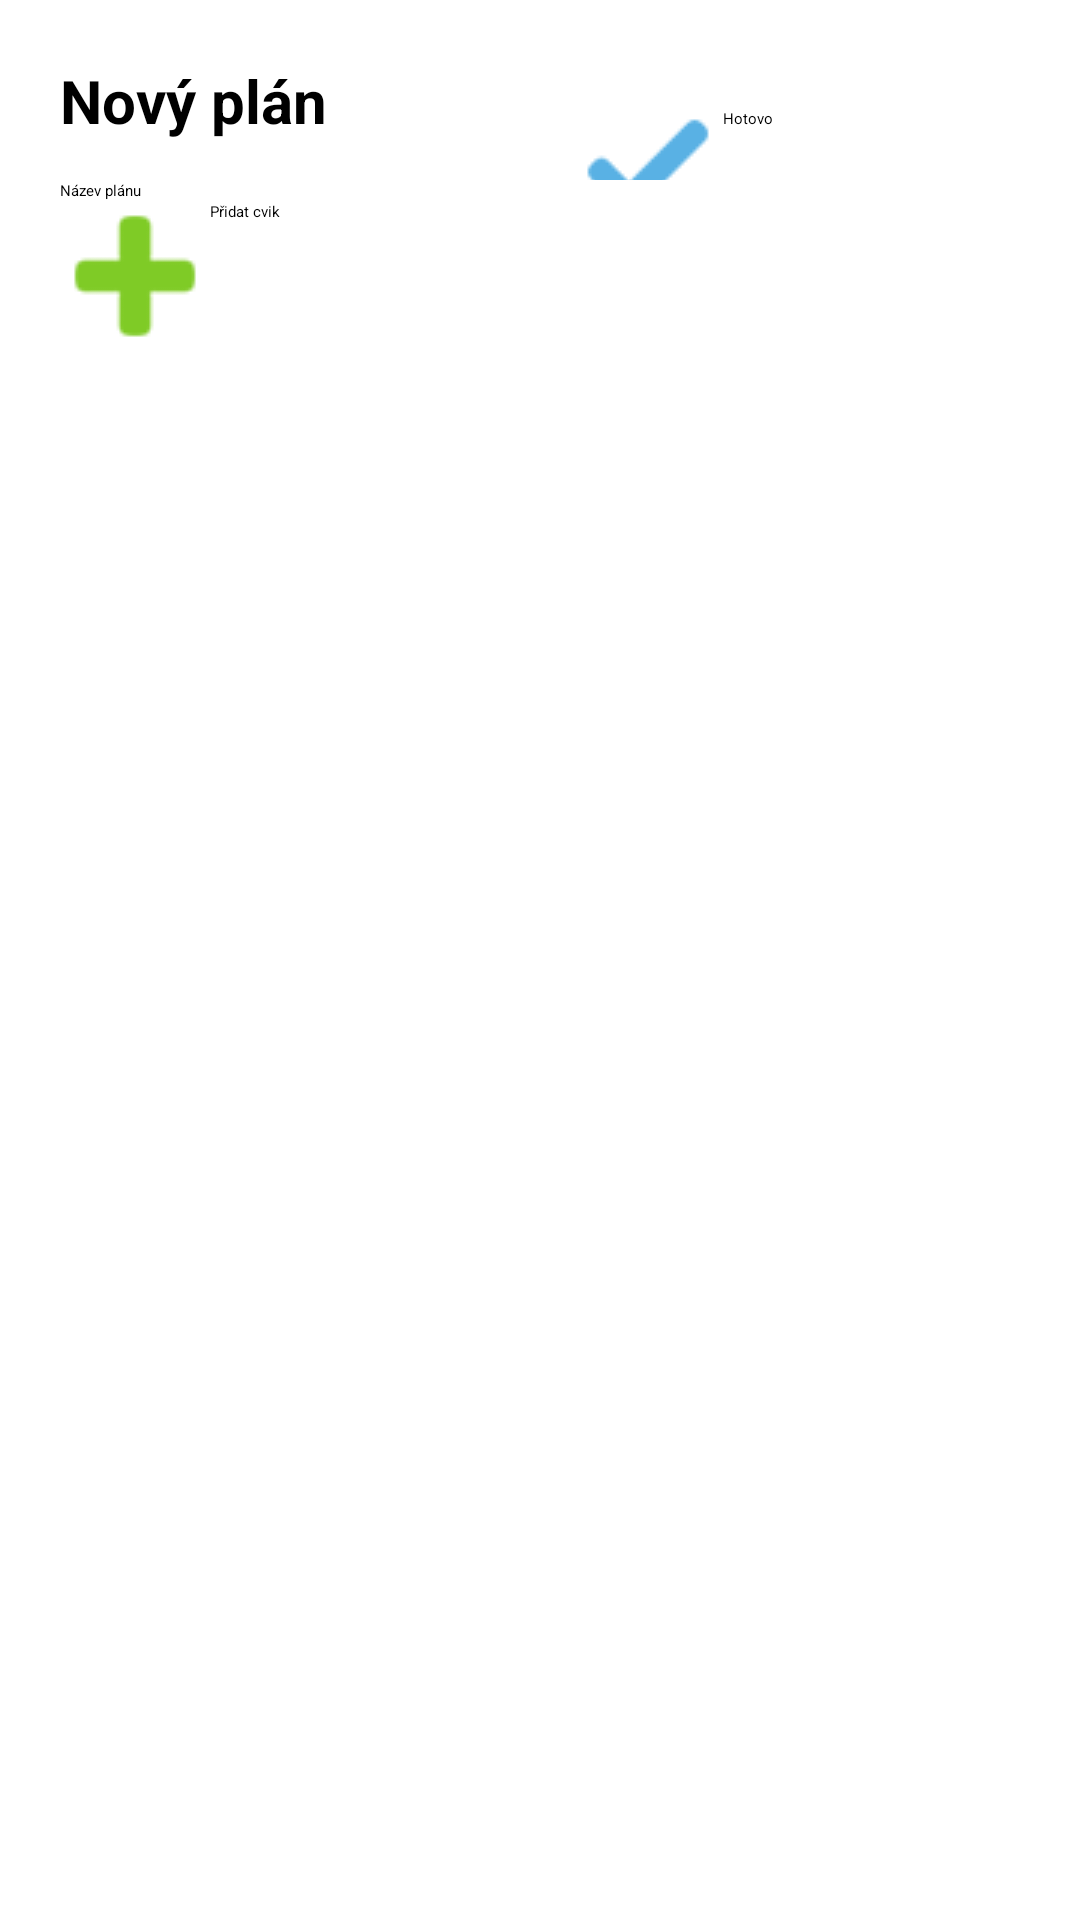

Here is an Android app screen rendered from its layout file. Give the layout XML and the strings, colors and styles it references.
<!-- AndroidManifest.xml: application theme Theme.Example -->
<!-- res/layout/activity_workout_plan_add.xml -->
<TableLayout xmlns:android="http://schemas.android.com/apk/res/android"
    android:layout_width="match_parent"
    android:layout_height="match_parent"
    android:orientation="vertical"
    android:padding="20dp"
    android:id="@+id/activity_add_workout_plan"
    android:stretchColumns="*"
    >
    <TableRow
        android:id="@+id/workout_plan_top_table_row">
        <TextView
            android:layout_width="match_parent"
            android:layout_height="wrap_content"
            android:text="@string/add_workout_plan_headline"
            android:textSize="20dp"
            android:textStyle="bold"/>
        <Button style="@style/Button.Blue.Done"
            android:layout_width="wrap_content"
            android:layout_height="wrap_content"
            android:text="@string/button_done"
            android:onClick="saveWorkoutPlan"/>

    </TableRow>

    <TableRow
        android:layout_width="match_parent"
        android:layout_height="match_parent">

        <EditText
            android:layout_width="0dp"
            android:layout_height="wrap_content"
            android:layout_weight="1"
            android:id="@+id/workout_plan_name"
            android:layout_column="0"
            android:hint="@string/workout_plan_hint"/>
    </TableRow>

    <TableRow>
        <Button style="@style/Button.Green.Add"
            android:layout_width="wrap_content"
            android:layout_height="wrap_content"
            android:text="@string/add_exercise_to_workout"
            android:id="@+id/add_exercise_button"
            android:onClick="addExercise"/>

    </TableRow>
</TableLayout>
<!-- resources referenced by this layout -->
<resources>
  <string name="add_exercise_to_workout">Přidat cvik</string>
  <string name="add_workout_plan_headline">Nový plán</string>
  <string name="button_done">Hotovo</string>
  <string name="workout_plan_hint">Název plánu</string>
  <style name="Button.Blue.Done" parent="Button.Blue">
          <item name="android:drawableLeft">@drawable/icon_done</item>
      </style>
  <style name="Button.Green.Add" parent="Button.Green">
          <item name="android:drawableLeft">@drawable/icon_plus</item>
      </style>
  <style name="Button.Blue" parent="Button">
          <item name="android:textColor">#59b1e4</item>
      </style>
  <!-- drawable icon_done: png bitmap (drawable, 795 bytes) -->
  <style name="Button.Green" parent="Button">
          <item name="android:textColor">#7fcb26</item>
      </style>
  <!-- drawable icon_plus: png bitmap (drawable, 581 bytes) -->
  <style name="Button" parent="Base.Widget.AppCompat.Button">
          <item name="android:padding">10dp</item>
          <item name="android:textColor">#ffffff</item>
      </style>
</resources>
